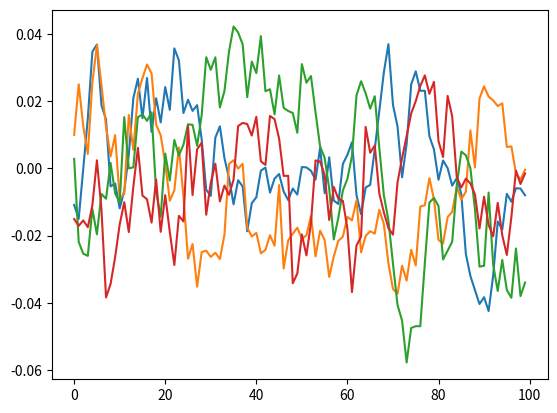

This chart was generated by the following Python code:
# --------------------------------------
# Reference: https://github.com/rllab/rllab/blob/master/rllab/exploration_strategies/ou_strategy.py
# --------------------------------------

import numpy as np
import numpy.random as nr


class OUNoise:
    """ docstring for OUNoise """
    def __init__(self,action_dimension,mu=0, theta=0.15, sigma=1.0):
        np.random.seed(123)
        self.action_dimension = action_dimension
        self.mu = mu
        self.theta = theta
        self.sigma = sigma
        self.state = np.ones(self.action_dimension) * self.mu
        self.reset()

    def reset(self):
        self.state = np.ones(self.action_dimension) * self.mu

    def noise(self):
        x = self.state
        dx = self.theta * (self.mu - x) + self.sigma * nr.randn(len(x))
        self.state = x + dx
        return self.state

if __name__ == '__main__':
    # for theta, sigma in [ (0.0015,0.00003), (0.003,0.00015), (0.006,0.0006), (0.015,0.003), (0.03,0.015), (0.06,0.06), (0.15,0.3) ]: 
    # for theta in [ 0.0015, 0.003, 0.006, 0.015, 0.03, 0.06, 0.15 ]:
    theta=0.15
    sigma=1
    amp=0.01
    print('theta: ', theta)
    ou = OUNoise(4,0,theta,sigma)
    states = []
    total=100
    for i in range(total):
      #if i%100: print(i," of ",total)
      #states.append(nr.rand()-0.5)
      states.append(amp*ou.noise())
    import matplotlib.pyplot as plt
    plt.plot(states)
    plt.show()
